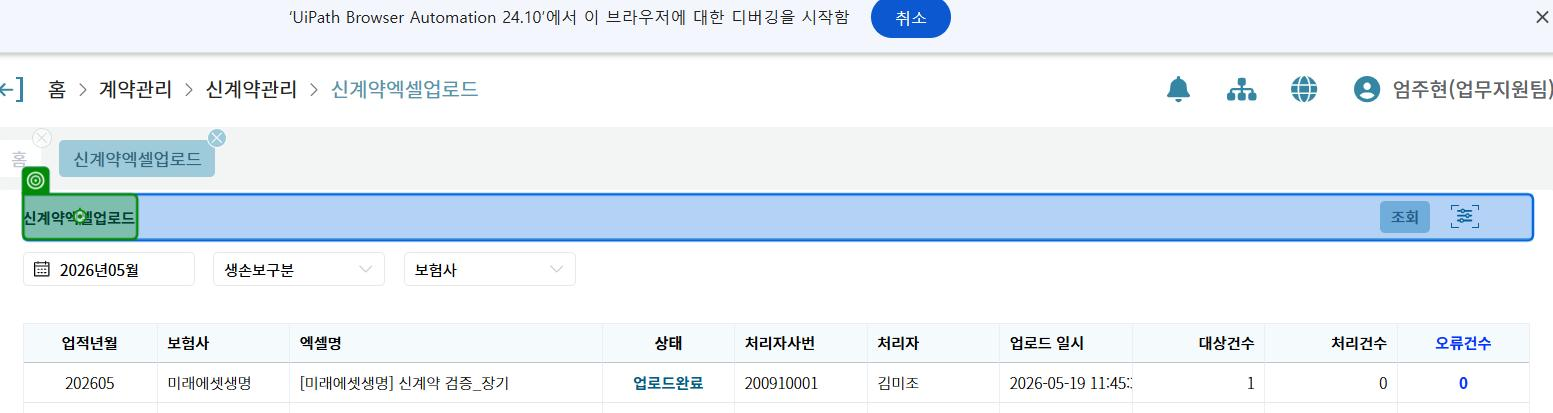
Task: Robotic Enterprise Framework
Workflow: Upload_NewContract

Step 1: click on the h6 '신계약엑셀업로드' in window '신계약엑셀업로드 - OPENGA' (chrome.exe)

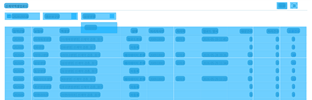
Step 2: CV Screen Scope 'DIV' on the element

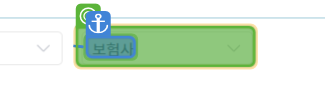
Step 3: type "삼성생명"

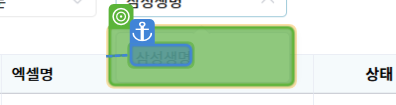
Step 4: CV Click - 'Button'

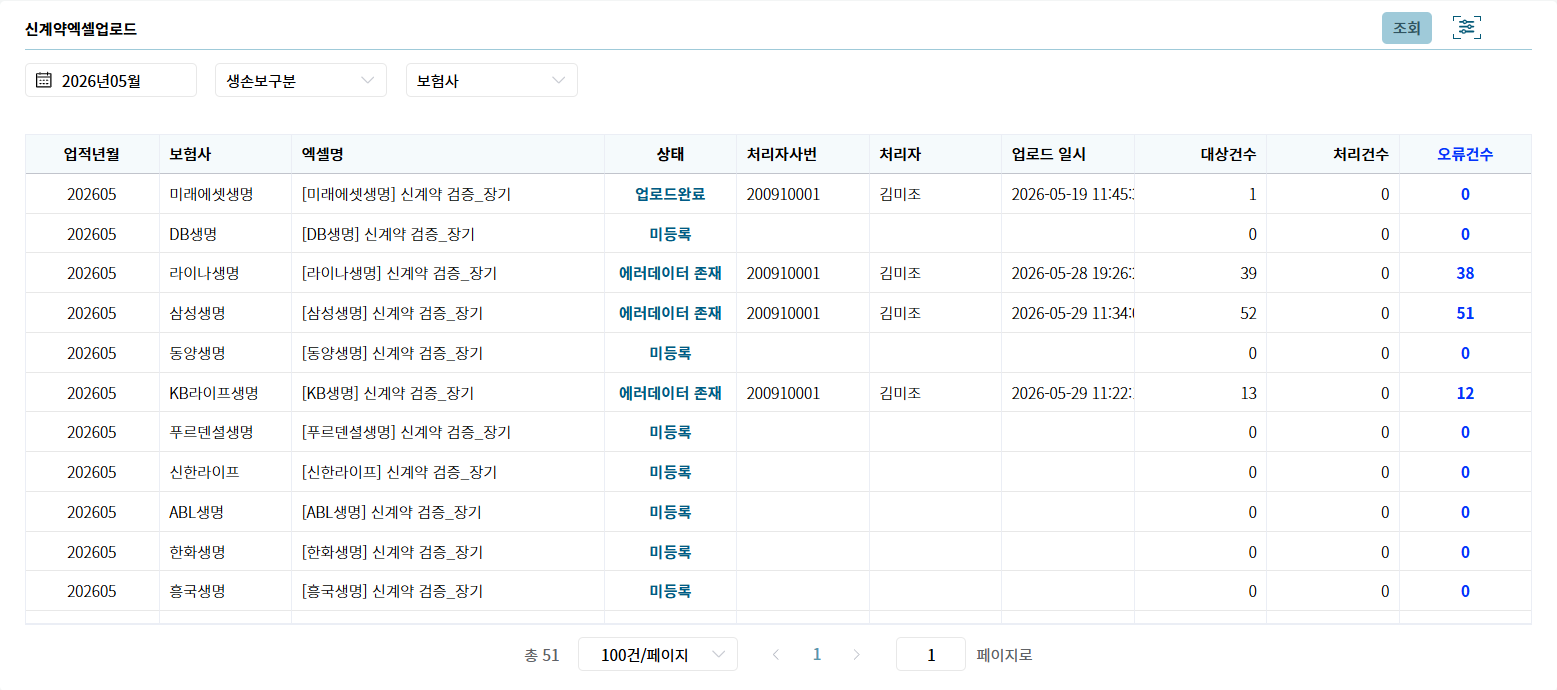
Step 5: Screen CV Type Into - 'YgA'

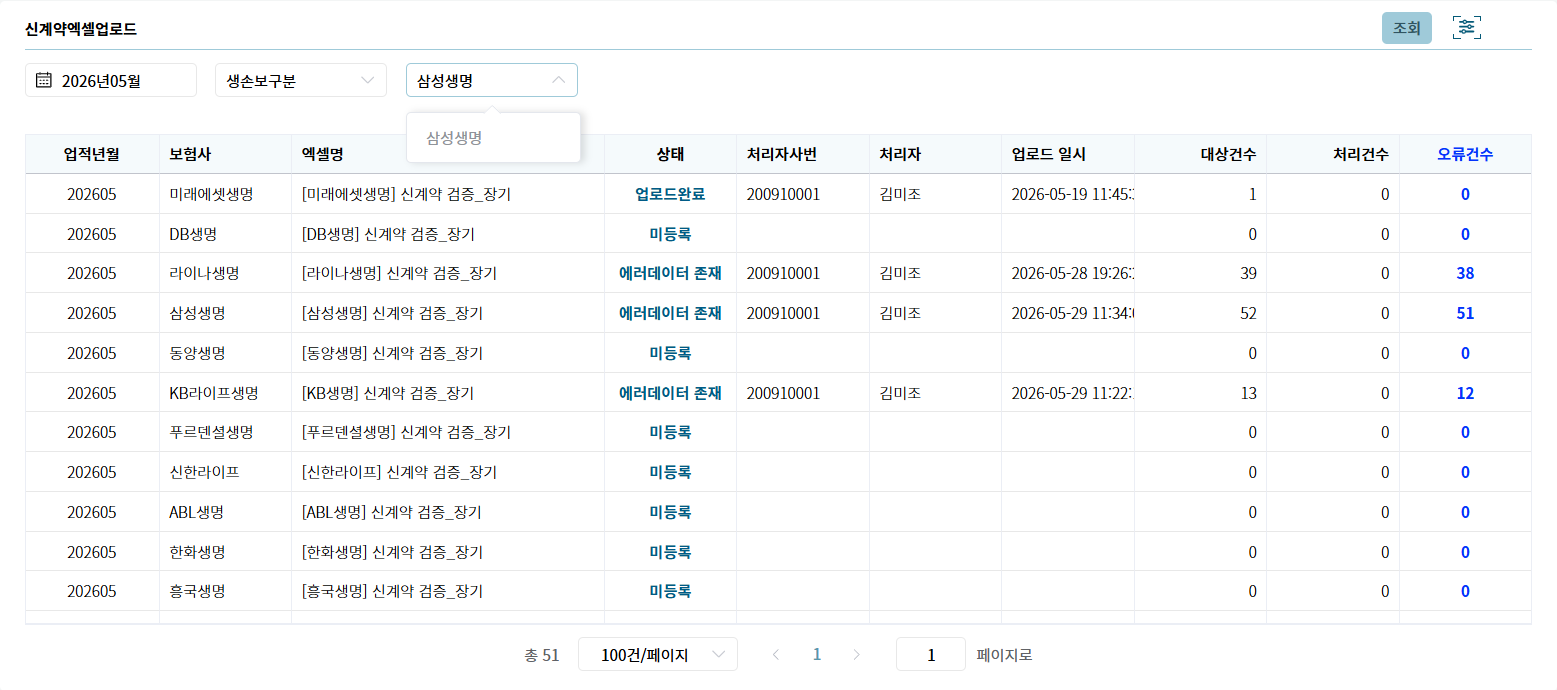
Step 6: Screen CV Click - 'A189' (Main)

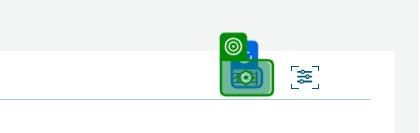
Step 7: click on the button '조회' in window '신계약엑셀업로드 - OPENGA' (chrome.exe)

Step 8: type a value into the element in window '신계약엑셀업로드 - OPENGA' (chrome.exe) (no picture)

Step 9: Chrome [삼성생명] 신계약 검증_장기 (마감년월 202603) in window '*신계약 검증_*' (chrome.exe) (no picture)

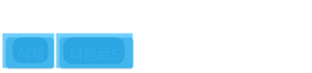
Step 10: CV Screen Scope 'DIV' on the element

Step 11: CV Click - Text (no picture)

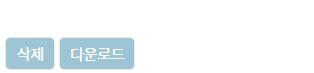
Step 12: Screen CV Click - 'PX||' (Main)

Step 13: check the pane in window '*Chrome*' (chrome.exe) (no picture)

Step 14: type a value into the text '삭제하시겠습니까?' in window '[삼성생명] 신계약 검증_장기 (마감년월: 202605) - Chrome' (chrome.exe) (no picture)

Step 15: check the text '삭제되었습니다.' in window '[삼성생명] 신계약 검증_장기 (마감년월: 202605) - Chrome' (chrome.exe) (no picture)

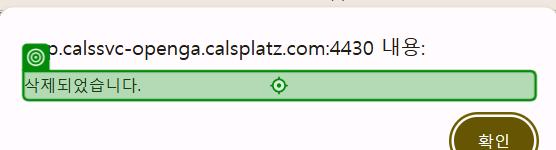
Step 16: type a value into the text '삭제되었습니다.' in window '[삼성생명] 신계약 검증_장기 (마감년월: 202605) - Chrome' (chrome.exe)

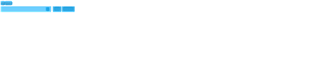
Step 17: CV Screen Scope 'DIV' on the element

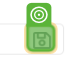
Step 18: CV Click - 'Icon'

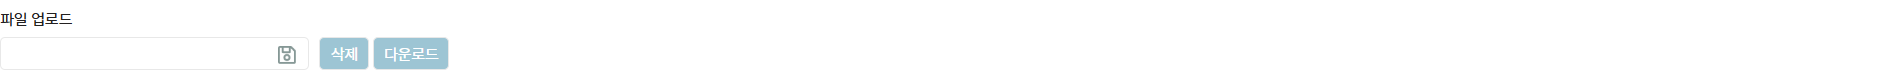
Step 19: Screen CV Click - Icon (Main)

Step 20: 열기 on the dialog in window '열기' (chrome.exe) (no picture)

Step 21: type [SSL_NEW_PATH] into '파일 이름(N)' in window '열기' (chrome.exe) (no picture)

Step 22: click on '열기(O)' in window '열기' (chrome.exe) (no picture)

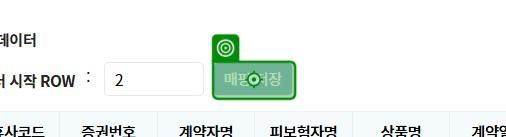
Step 23: click on the button in window '[삼성생명] 신계약 검증_장기 (마감년월: 202604)' (chrome.exe)
